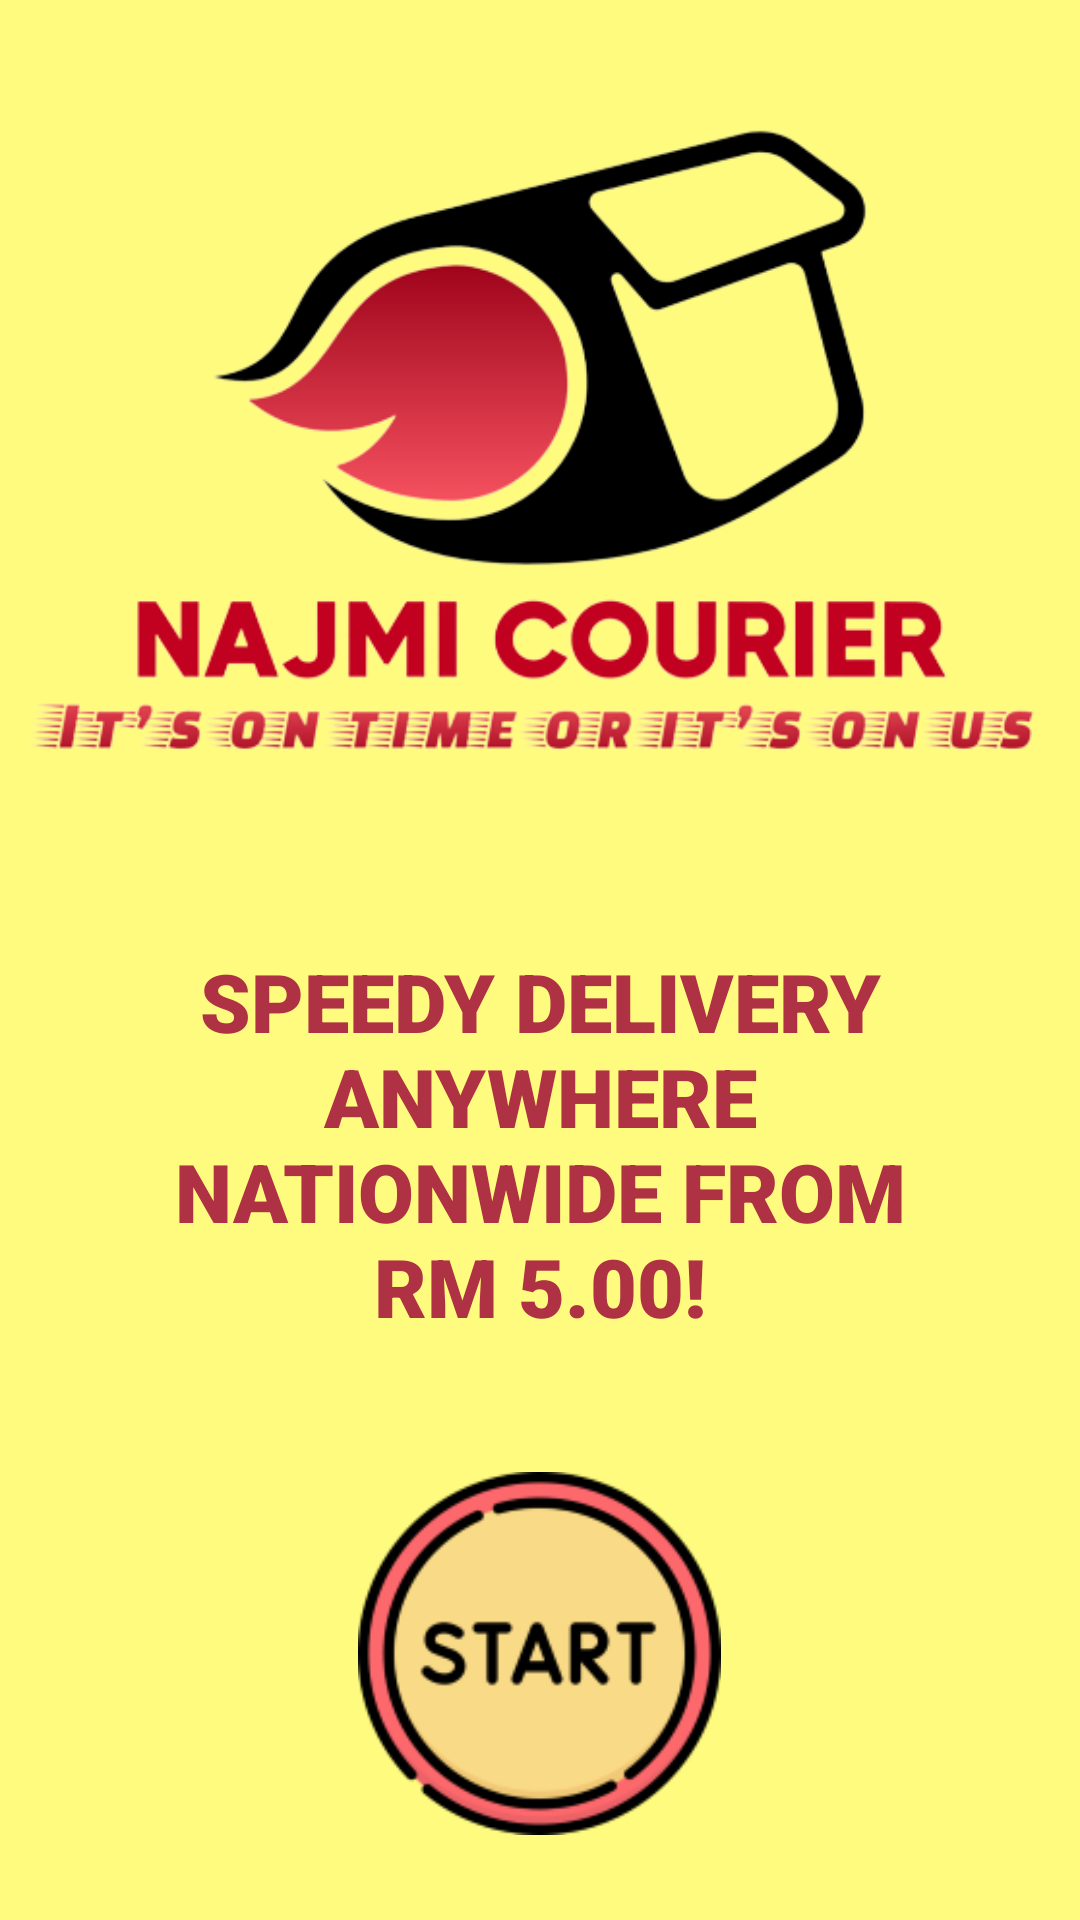

Write the Android layout XML for this screen, with the resource values it uses.
<!-- AndroidManifest.xml: application theme Theme.InstantCourier -->
<!-- res/layout/activity_main.xml -->
<?xml version="1.0" encoding="utf-8"?>
<LinearLayout xmlns:android="http://schemas.android.com/apk/res/android"
    xmlns:app="http://schemas.android.com/apk/res-auto"
    xmlns:tools="http://schemas.android.com/tools"
    android:layout_width="match_parent"
    android:layout_height="match_parent"
    android:background="@color/background"
    android:gravity="center_horizontal|center_vertical"
    tools:context=".MainActivity"
    android:orientation="vertical">

    
    <ImageView
        android:id="@+id/profilePicID"
        android:layout_width="wrap_content"
        android:layout_height="331dp"
        app:srcCompat="@drawable/logo" />

    <LinearLayout
        android:layout_width="match_parent"
        android:layout_height="340dp"
        android:gravity="center_horizontal|center_vertical"
        android:orientation="vertical">

        
        <TextView
            android:id="@+id/tvQuote"
            android:layout_width="256dp"
            android:layout_height="wrap_content"
            android:layout_gravity="center"
            android:text="SPEEDY DELIVERY ANYWHERE NATIONWIDE FROM RM 5.00!"
            android:textAlignment="center"
            android:textColor="@color/red"
            android:textSize="27sp"
            android:textStyle="bold"
            android:fontFamily="sans-serif-black"/>

        
        <ImageView
            android:id="@+id/startLogo"
            android:layout_width="121dp"
            android:layout_height="242dp"
            android:layout_weight="1"
            android:onClick="startBtnClicked"
            app:srcCompat="@drawable/start_button" />
    </LinearLayout>

</LinearLayout>
<!-- resources referenced by this layout -->
<resources>
  <color name="background">#FFFB7E</color>
  <color name="red">#af3144</color>
  <!-- drawable logo: png bitmap (drawable, 76281 bytes) -->
  <!-- drawable start_button: png bitmap (drawable, 13844 bytes) -->
  <style name="Theme.InstantCourier" parent="Theme.MaterialComponents.DayNight.DarkActionBar">
          
          <item name="colorPrimary">@color/purple_500</item>
          <item name="colorPrimaryVariant">@color/purple_700</item>
          <item name="colorOnPrimary">@color/white</item>
          
          <item name="colorSecondary">@color/teal_200</item>
          <item name="colorSecondaryVariant">@color/teal_700</item>
          <item name="colorOnSecondary">@color/black</item>
          
          <item name="android:statusBarColor">?attr/colorPrimaryVariant</item>
          
      </style>
  <color name="purple_500">#FF6200EE</color>
  <color name="purple_700">#FF3700B3</color>
  <color name="white">#FFFFFFFF</color>
  <color name="teal_200">#FF03DAC5</color>
  <color name="teal_700">#FF018786</color>
  <color name="black">#FF000000</color>
</resources>
